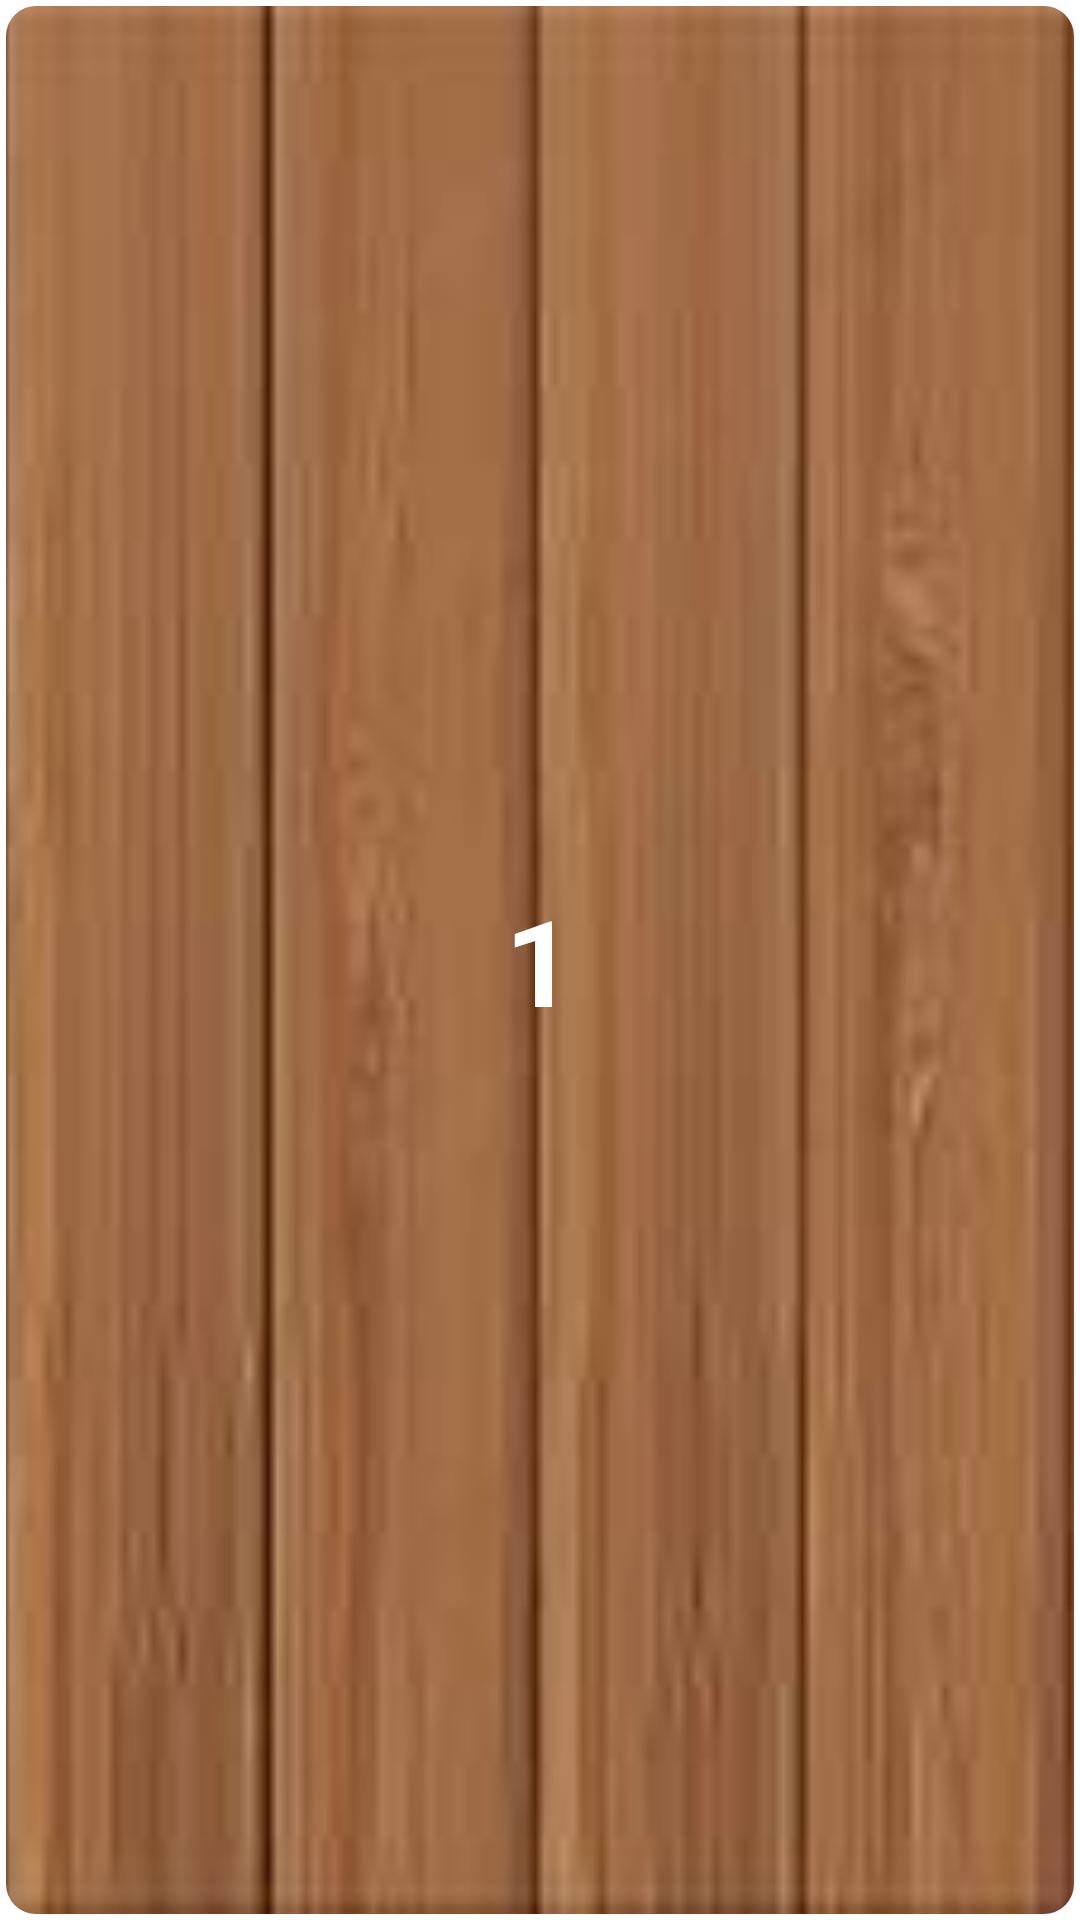

Reconstruct the res/layout file that produces this screen, plus the resources it refers to.
<!-- AndroidManifest.xml: application theme Theme.Puzzle15 -->
<!-- res/layout/num_item.xml -->
<?xml version="1.0" encoding="utf-8"?>
<RelativeLayout xmlns:android="http://schemas.android.com/apk/res/android"
    android:layout_width="match_parent"
    android:layout_height="match_parent"
    xmlns:app="http://schemas.android.com/apk/res-auto">

    <com.google.android.material.imageview.ShapeableImageView
        android:layout_width="match_parent"
        android:layout_height="match_parent"
        android:src="@drawable/num_background"
        android:scaleType="centerCrop"
        android:layout_margin="2dp"
        android:id="@+id/background"
        app:shapeAppearanceOverlay="@style/numItemShape"/>

    <TextView
        android:layout_width="wrap_content"
        android:layout_height="wrap_content"
        android:layout_centerInParent="true"
        android:text="1"
        android:textColor="#fff"
        android:textSize="40sp"
        android:textStyle="bold"
        android:id="@+id/text"/>

</RelativeLayout>
<!-- resources referenced by this layout -->
<resources>
  <!-- drawable num_background: jpg bitmap (drawable, 5259 bytes) -->
  <style name="numItemShape">
          <item name="cornerSize">10dp</item>
      </style>
  <style name="Theme.Puzzle15" parent="Theme.MaterialComponents.Light.DarkActionBar">
          
          <item name="colorPrimary">@color/purple_500</item>
          <item name="colorPrimaryVariant">@color/purple_700</item>
          <item name="colorOnPrimary">@color/white</item>
          
          <item name="colorSecondary">@color/teal_200</item>
          <item name="colorSecondaryVariant">@color/teal_700</item>
          <item name="colorOnSecondary">@color/black</item>
          
          <item name="android:statusBarColor">?attr/colorPrimaryVariant</item>
          <item name="android:forceDarkAllowed">false</item>
          
      </style>
  <color name="purple_500">#FF6200EE</color>
  <color name="purple_700">#FF3700B3</color>
  <color name="white">#FFFFFFFF</color>
  <color name="teal_200">#FF03DAC5</color>
  <color name="teal_700">#FF018786</color>
  <color name="black">#FF000000</color>
</resources>
